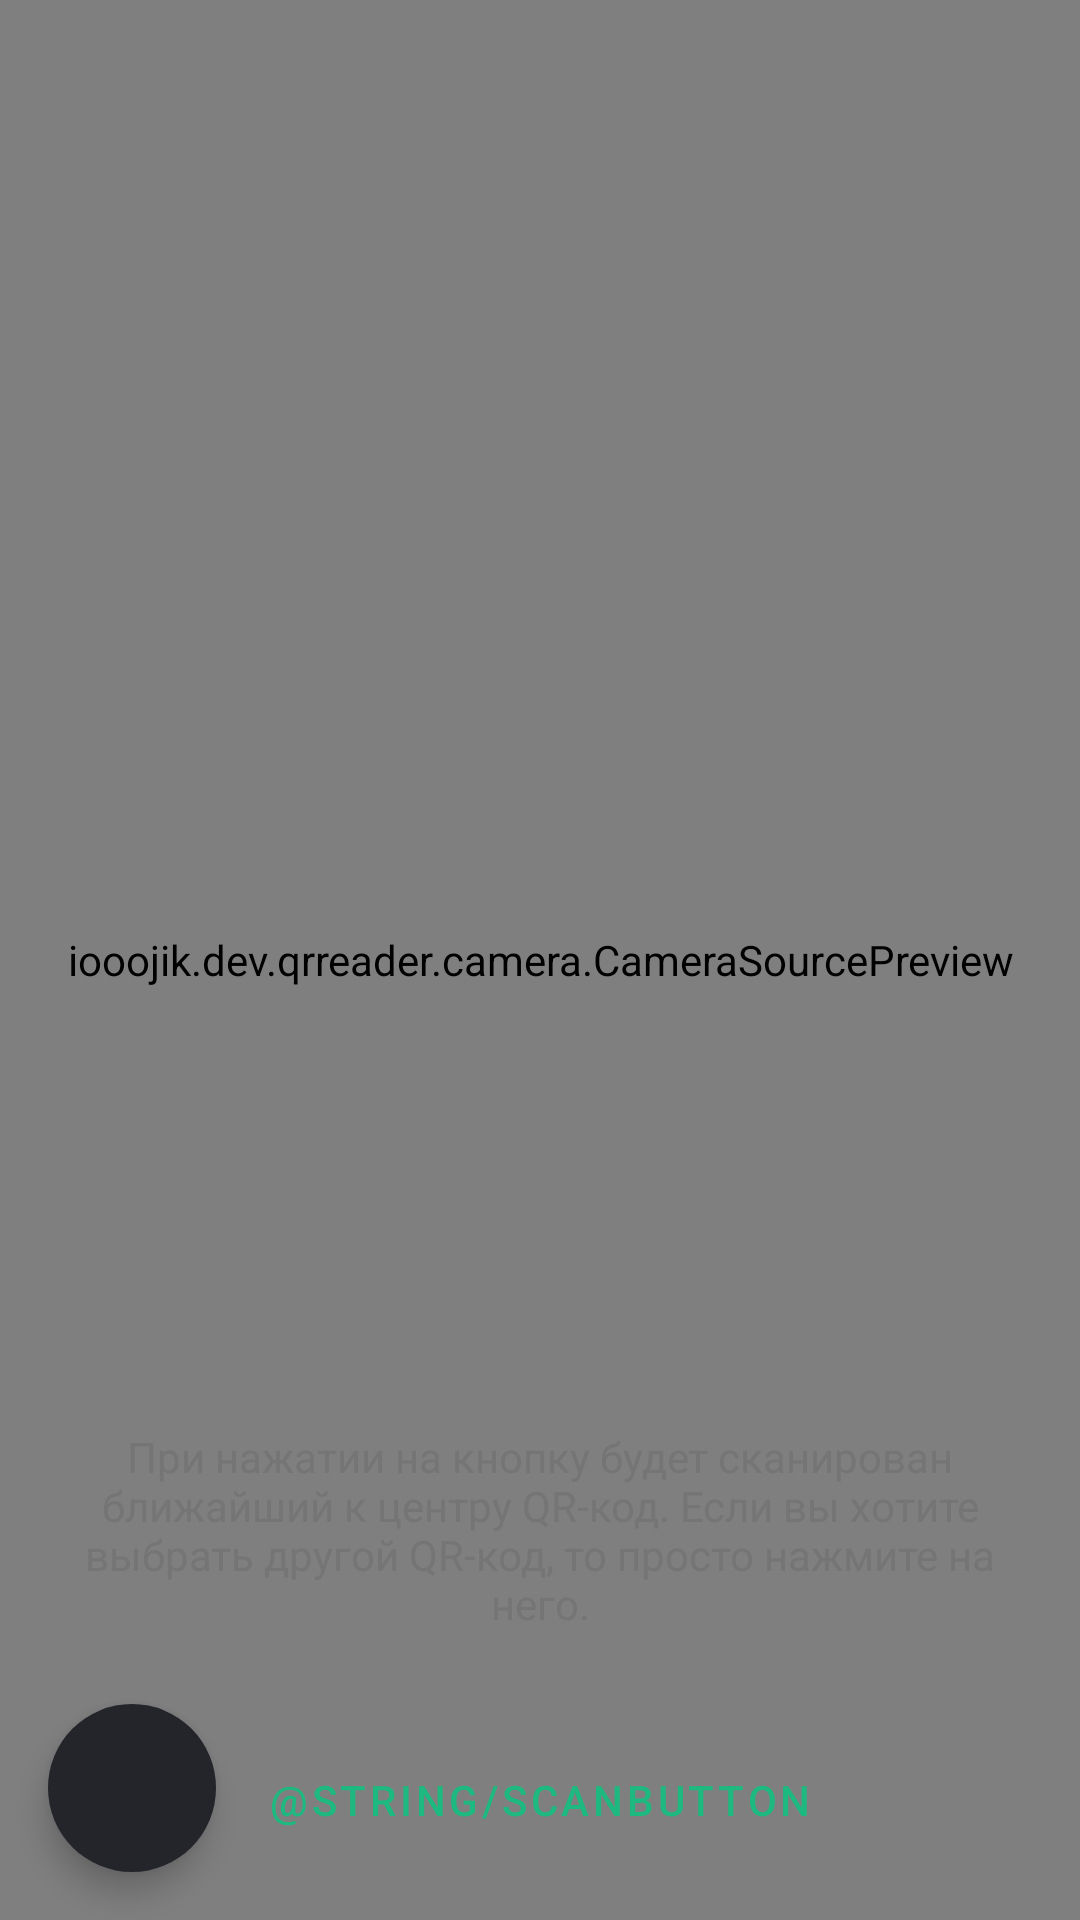

Reconstruct the res/layout file that produces this screen, plus the resources it refers to.
<!-- AndroidManifest.xml: application theme AppTheme -->
<!-- res/layout/activity_main.xml -->
<?xml version="1.0" encoding="utf-8"?>
<LinearLayout xmlns:android="http://schemas.android.com/apk/res/android"
    xmlns:tools="http://schemas.android.com/tools"
    xmlns:app="http://schemas.android.com/apk/res-auto"
    android:id="@+id/topLayout"
    android:layout_width="match_parent"
    android:layout_height="wrap_content"
    android:keepScreenOn="true"
    android:background="@color/colorSecondary"
    android:orientation="vertical">


    <FrameLayout
        android:layout_width="match_parent"
        android:layout_height="match_parent">

        <com.google.android.material.floatingactionbutton.FloatingActionButton
            android:id="@+id/fab"
            android:layout_width="wrap_content"
            android:layout_height="wrap_content"
            android:layout_gravity="bottom"
            android:layout_margin="@dimen/fab_margin"
            app:backgroundTint="@color/colorPrimaryDark"
            app:tint="@color/colorPrimary"
            app:borderWidth="0dp"
            app:srcCompat="@drawable/round_arrow_back_24"/>

        <example.dev.qrreader.camera.CameraSourcePreview
            android:id="@+id/preview"
            android:layout_width="match_parent"
            android:layout_height="match_parent"
            tools:ignore="MissingClass">

            <example.dev.qrreader.camera.GraphicOverlay
                android:id="@+id/graphicOverlay"
                android:layout_width="match_parent"
                android:layout_height="match_parent" />
        </example.dev.qrreader.camera.CameraSourcePreview>

        <LinearLayout
            android:layout_width="match_parent"
            android:layout_height="wrap_content"
            android:layout_gravity="bottom"
            android:orientation="vertical">

            <TextView
                android:id="@+id/textView"
                android:layout_width="match_parent"
                android:layout_height="wrap_content"
                android:layout_margin="@dimen/fab_margin"
                android:textColor="@color/colorCancel"
                android:text="@string/hintScan"
                android:textAlignment="center" />

            <Button
                android:id="@+id/button"
                style="@style/Widget.MaterialComponents.Button.TextButton.Icon"
                android:layout_width="match_parent"
                android:layout_height="wrap_content"
                android:layout_margin="@dimen/fab_margin"
                android:text="@string/scanButton" />

        </LinearLayout>



    </FrameLayout>


</LinearLayout>
<!-- resources referenced by this layout -->
<resources>
  <color name="colorCancel">#757575</color>
  <color name="colorPrimary">#1EB980</color>
  <color name="colorPrimaryDark">#24242b</color>
  <color name="colorSecondary">#33333d</color>
  <dimen name="fab_margin">16dp</dimen>
  <string name="hintScan">При нажатии на кнопку будет сканирован ближайший к центру QR-код.
          Если вы хотите выбрать другой QR-код, то просто нажмите на него.</string>
  <style name="AppTheme" parent="Theme.MaterialComponents.Light.NoActionBar">
          <item name="colorPrimary">@color/colorPrimary</item>
          <item name="colorPrimaryDark">@color/colorSecondary</item>
          <item name="colorAccent">@color/colorAccent</item>
          <item name="colorSecondary">@color/colorDarkGreen</item>
          <item name="android:textColor">@color/colorText</item>
          <item name="colorControlNormal">@color/colorText</item>
          <item name="android:listDivider">@color/colorAccent</item>
          <item name="colorOnSurface">@color/colorText</item>
          <item name="colorSurface">@color/colorPrimaryDark</item>
          <item name="android:textColorPrimary">@color/colorText</item>
          <item name="backgroundColor">@color/colorSecondary</item>
      </style>
  <color name="colorAccent">#33333d</color>
  <color name="colorDarkGreen">#045d56</color>
  <color name="colorText">#ffffff</color>
</resources>
